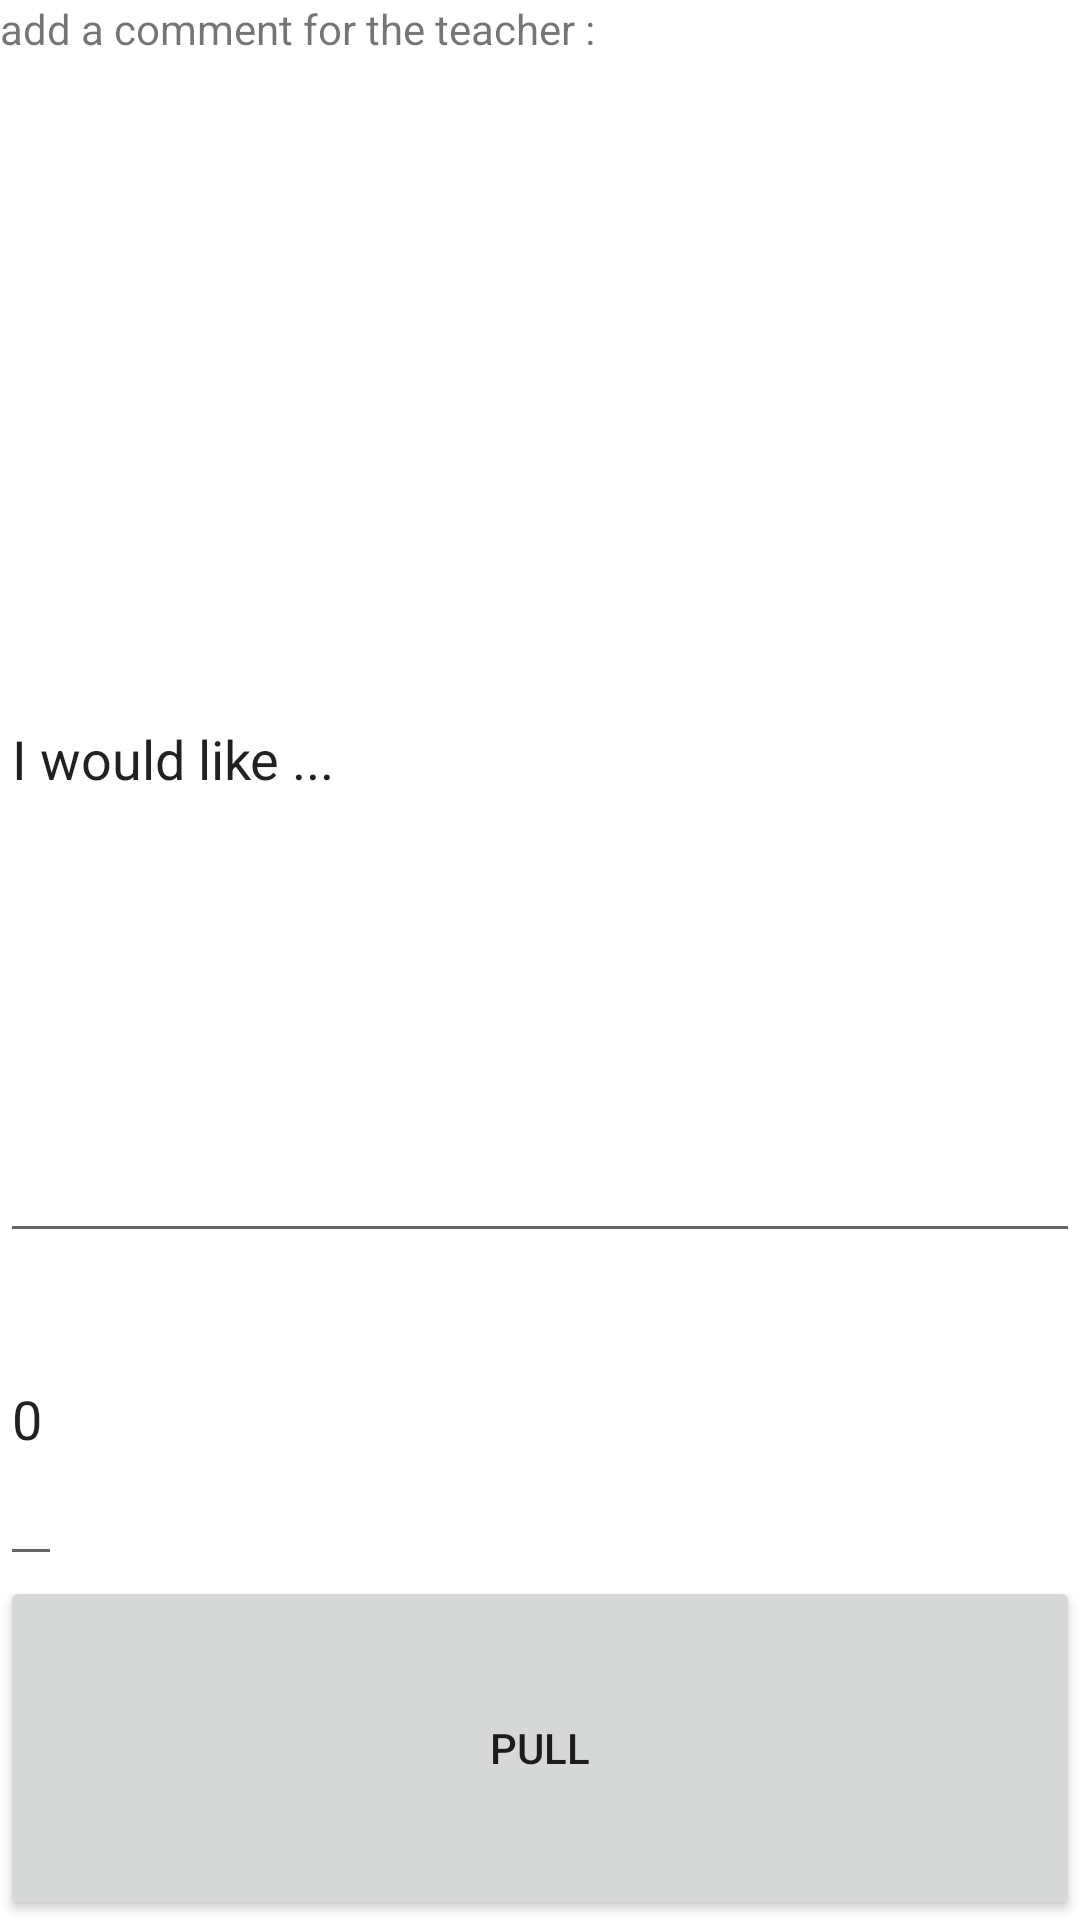

Here is an Android app screen rendered from its layout file. Give the layout XML and the strings, colors and styles it references.
<!-- AndroidManifest.xml: application theme Theme.ForAddingToServerIO -->
<!-- res/layout/activity_pull.xml -->
<?xml version="1.0" encoding="utf-8"?>
<LinearLayout android:orientation="vertical"
    xmlns:android="http://schemas.android.com/apk/res/android"
    android:layout_height="match_parent"
    android:layout_width="match_parent">



    <TextView
        android:layout_width="match_parent"
        android:layout_height="wrap_content"
        android:text="add a comment for the teacher :"
        android:layout_weight="1"/>

    <EditText
        android:id="@+id/editTextTextPersonName"
        android:layout_width="match_parent"
        android:layout_height="0dp"
        android:layout_weight="5"
        android:ems="10"
        android:inputType="textShortMessage"
        android:text="I would like ..." />

    <EditText
        android:layout_width="wrap_content"
        android:layout_height="wrap_content"
        android:text="0"
        android:layout_weight="1"
        android:inputType="number"/>

    <Button
        android:layout_height="wrap_content"
        android:layout_width="match_parent"
        android:layout_weight="1"
        android:text="Pull"/>

</LinearLayout>
<!-- resources referenced by this layout -->
<resources>
  <style name="Theme.ForAddingToServerIO" parent="Theme.MaterialComponents.DayNight.DarkActionBar">
          
          <item name="colorPrimary">@color/purple_500</item>
          <item name="colorPrimaryVariant">@color/purple_700</item>
          <item name="colorOnPrimary">@color/white</item>
          
          <item name="colorSecondary">@color/teal_200</item>
          <item name="colorSecondaryVariant">@color/teal_700</item>
          <item name="colorOnSecondary">@color/black</item>
          
          <item name="android:statusBarColor" tools:targetApi="l">?attr/colorPrimaryVariant</item>
          
      </style>
  <!-- not gathered from this repository: default colours our renderer supplied (Android Studio template values) -->
  <color name="purple_500">#FF6200EE</color>
  <color name="purple_700">#FF3700B3</color>
  <color name="teal_200">#FF03DAC5</color>
  <color name="teal_700">#FF018786</color>
  <color name="black">#FF000000</color>
  <color name="white">#FFFFFFFF</color>
</resources>
